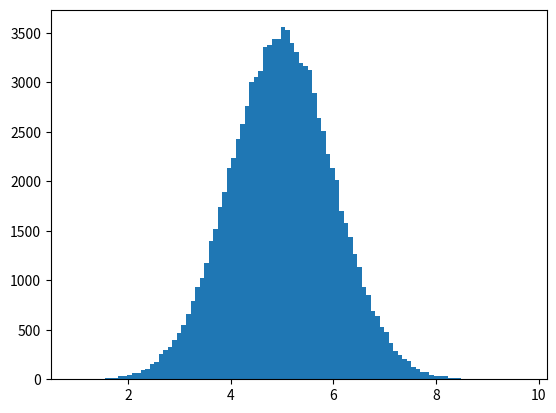

Source code (Python):
# Import necessary libraries pip install numpy matplotlib

import numpy  # NumPy is required for generating random numbers and handling arrays
import matplotlib.pyplot as plt  # Matplotlib is needed for plotting the histogram

# Generate 100,000 random numbers following a normal (Gaussian) distribution
# Arguments to numpy.random.normal():
#   5.0: mean (center) of the distribution
#   1.0: standard deviation (spread/width of the bell curve)
#   100000: number of random values to generate
x = numpy.random.normal(5.0, 1.0, 100000)

# Plot a histogram of the generated data
# Arguments to plt.hist():
#   x: the data array
#   100: number of bins (bars) in the histogram
plt.hist(x, 100)

# Display the histogram plot
plt.show()
